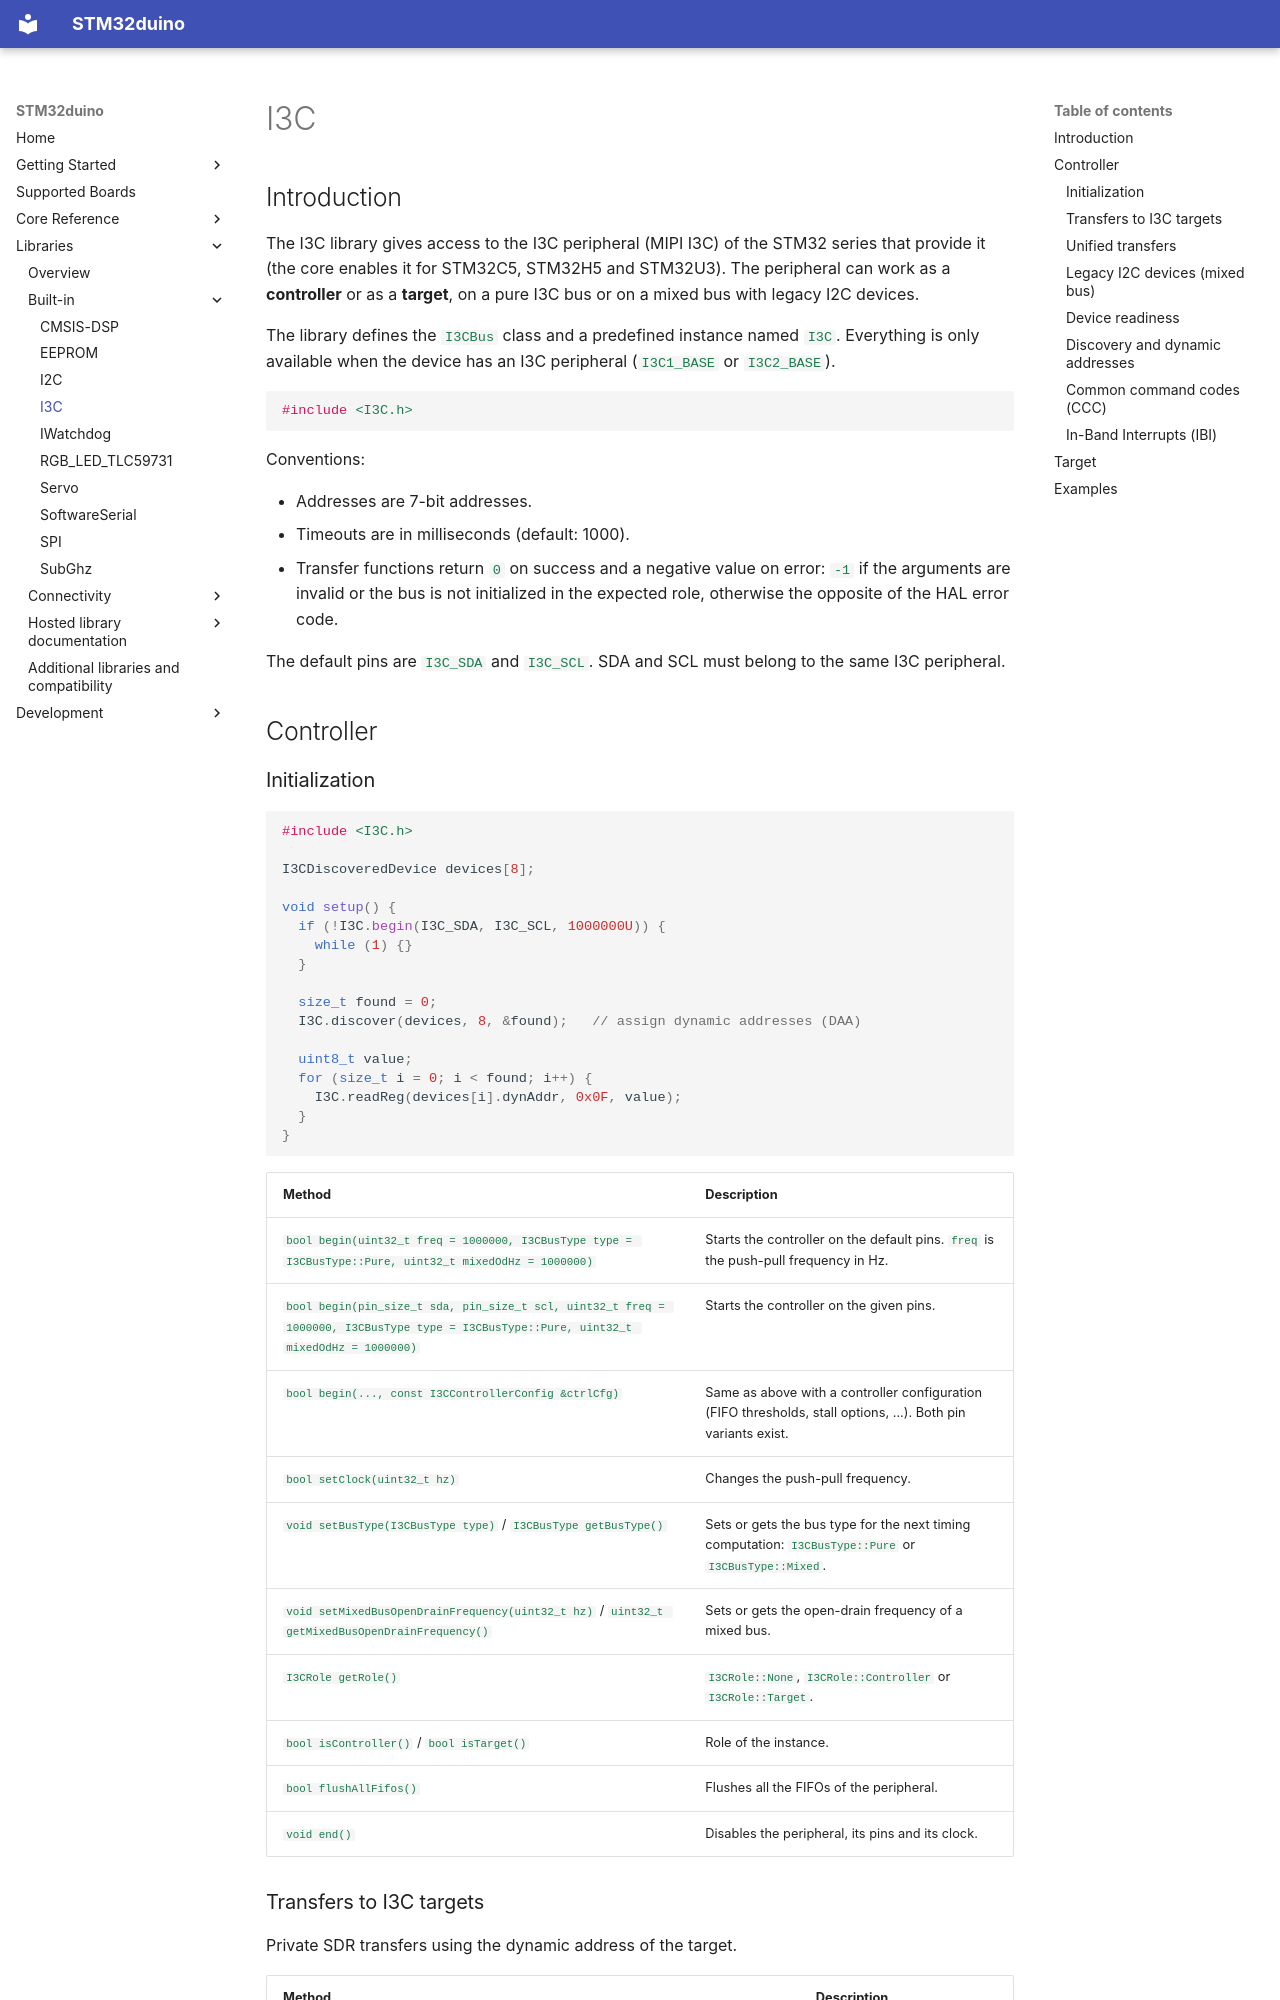

repository: stm32duino/Arduino_Core_STM32 · page: libraries/built-in/I3C-library/index.html · generator: mkdocs

# I3C

## Introduction

The I3C library gives access to the I3C peripheral (MIPI I3C) of the STM32
series that provide it (the core enables it for STM32C5, STM32H5 and STM32U3). The
peripheral can work as a **controller** or as a **target**, on a pure I3C bus or
on a mixed bus with legacy I2C devices.

The library defines the `I3CBus` class and a predefined instance named `I3C`.
Everything is only available when the device has an I3C peripheral
(`I3C1_BASE` or `I3C2_BASE`).

```Arduino
#include <I3C.h>
```

Conventions:

* Addresses are 7-bit addresses.
* Timeouts are in milliseconds (default: 1000).
* Transfer functions return `0` on success and a negative value on error: `-1`
  if the arguments are invalid or the bus is not initialized in the expected
  role, otherwise the opposite of the HAL error code.

The default pins are `I3C_SDA` and `I3C_SCL`. SDA and SCL must belong to the
same I3C peripheral.

## Controller

### Initialization

```Arduino
#include <I3C.h>

I3CDiscoveredDevice devices[8];

void setup() {
  if (!I3C.begin(I3C_SDA, I3C_SCL, 1000000U)) {
    while (1) {}
  }

  size_t found = 0;
  I3C.discover(devices, 8, &found);   // assign dynamic addresses (DAA)

  uint8_t value;
  for (size_t i = 0; i < found; i++) {
    I3C.readReg(devices[i].dynAddr, 0x0F, value);
  }
}
```

| Method | Description |
| ------ | ----------- |
| `bool begin(uint32_t freq = 1000000, I3CBusType type = I3CBusType::Pure, uint32_t mixedOdHz = 1000000)` | Starts the controller on the default pins. `freq` is the push-pull frequency in Hz. |
| `bool begin(pin_size_t sda, pin_size_t scl, uint32_t freq = 1000000, I3CBusType type = I3CBusType::Pure, uint32_t mixedOdHz = 1000000)` | Starts the controller on the given pins. |
| `bool begin(..., const I3CControllerConfig &ctrlCfg)` | Same as above with a controller configuration (FIFO thresholds, stall options, ...). Both pin variants exist. |
| `bool setClock(uint32_t hz)` | Changes the push-pull frequency. |
| `void setBusType(I3CBusType type)` / `I3CBusType getBusType()` | Sets or gets the bus type for the next timing computation: `I3CBusType::Pure` or `I3CBusType::Mixed`. |
| `void setMixedBusOpenDrainFrequency(uint32_t hz)` / `uint32_t getMixedBusOpenDrainFrequency()` | Sets or gets the open-drain frequency of a mixed bus. |
| `I3CRole getRole()` | `I3CRole::None`, `I3CRole::Controller` or `I3CRole::Target`. |
| `bool isController()` / `bool isTarget()` | Role of the instance. |
| `bool flushAllFifos()` | Flushes all the FIFOs of the peripheral. |
| `void end()` | Disables the peripheral, its pins and its clock. |
